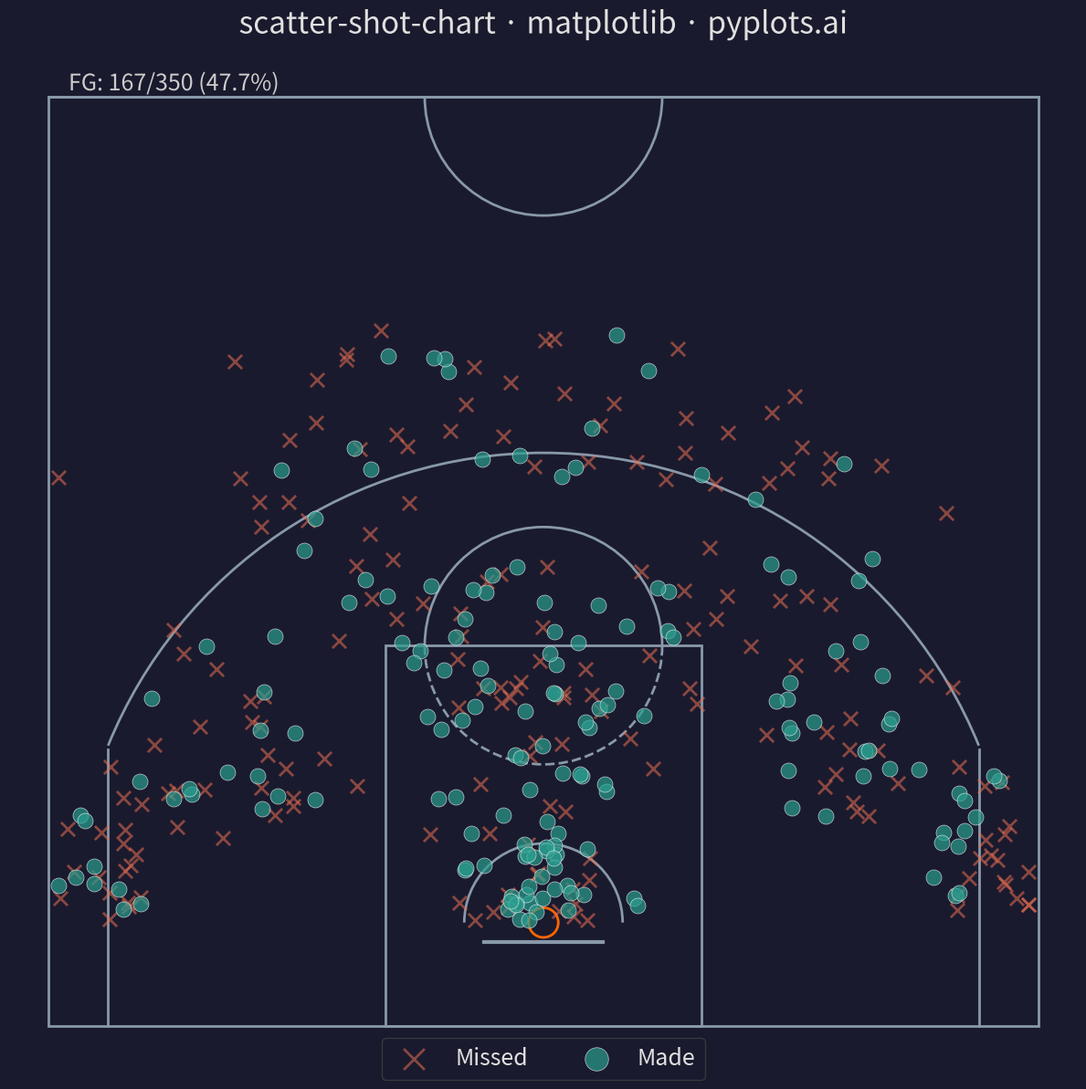

The matplotlib source for this figure:
""" pyplots.ai
scatter-shot-chart: Basketball Shot Chart
Library: matplotlib 3.10.8 | Python 3.14.3
Quality: 87/100 | Created: 2026-03-20
"""

import matplotlib.patches as patches
import matplotlib.patheffects as pe
import matplotlib.pyplot as plt
import numpy as np


# Data
np.random.seed(42)

n_shots = 350

# Shot locations in feet relative to basket center at (0, 0)
# x: sideline (-25 to 25), y: baseline toward half-court (0 to ~42)
x = np.concatenate(
    [
        np.random.normal(0, 3, 60),  # paint area shots
        np.random.normal(0, 1.5, 30),  # close to basket
        np.random.uniform(-8, 8, 50),  # mid-range middle
        np.random.normal(-15, 3, 35),  # left wing mid-range
        np.random.normal(15, 3, 35),  # right wing mid-range
        np.random.normal(-22, 1.5, 30),  # left corner three
        np.random.normal(22, 1.5, 30),  # right corner three
        np.random.normal(0, 8, 40),  # top of arc three
        np.random.normal(-12, 4, 20),  # left wing three
        np.random.normal(12, 4, 20),  # right wing three
    ]
)

y = np.concatenate(
    [
        np.random.uniform(0, 12, 60),  # paint
        np.random.uniform(0, 4, 30),  # close
        np.random.uniform(10, 18, 50),  # mid-range
        np.random.uniform(5, 15, 35),  # left wing mid
        np.random.uniform(5, 15, 35),  # right wing mid
        np.random.uniform(0, 8, 30),  # left corner
        np.random.uniform(0, 8, 30),  # right corner
        np.random.uniform(22, 30, 40),  # top of arc
        np.random.uniform(15, 25, 20),  # left wing three
        np.random.uniform(15, 25, 20),  # right wing three
    ]
)

# Clip to court bounds
x = np.clip(x, -24.5, 24.5)
y = np.clip(y, 0, 40)

# Shot outcome — closer shots have higher make rate
distance = np.sqrt(x**2 + y**2)
make_prob = np.clip(0.65 - distance * 0.012, 0.25, 0.70)
made = np.random.random(n_shots) < make_prob

# Shot type based on distance from basket
three_pt_dist = np.where(np.abs(x) >= 22, 22.0, 23.75)
shot_type = np.where(distance >= three_pt_dist, "3-pointer", "2-pointer")

# Plot
fig, ax = plt.subplots(figsize=(12, 12))
fig.set_facecolor("#1a1a2e")
ax.set_facecolor("#2b2b40")

court_color = "#8899aa"
lw = 2.0

# Court outline (half-court)
ax.add_patch(patches.Rectangle((-25, -5.25), 50, 47, linewidth=lw, edgecolor=court_color, facecolor="none"))

# Basket and backboard
ax.add_patch(patches.Circle((0, 0), 0.75, linewidth=lw, edgecolor="#ff6600", facecolor="none"))
ax.plot([-3, 3], [-1.0, -1.0], color=court_color, linewidth=3)

# Paint / key area (16ft wide, from baseline to free-throw line)
paint_bottom = -5.25
paint_top = 14.0
ax.add_patch(
    patches.Rectangle(
        (-8, paint_bottom), 16, paint_top - paint_bottom, linewidth=lw, edgecolor=court_color, facecolor="none"
    )
)

# Free-throw circle (6ft radius)
ax.add_patch(patches.Arc((0, 14.0), 12, 12, angle=0, theta1=0, theta2=180, linewidth=lw, edgecolor=court_color))
ax.add_patch(
    patches.Arc((0, 14.0), 12, 12, angle=0, theta1=180, theta2=360, linewidth=lw, edgecolor=court_color, linestyle="--")
)

# Restricted area arc (4ft radius)
ax.add_patch(patches.Arc((0, 0), 8, 8, angle=0, theta1=0, theta2=180, linewidth=lw, edgecolor=court_color))

# Three-point line
# Corner straight portions (22ft from basket, extending 14ft from baseline)
corner_y = 8.75  # 14ft from baseline minus 5.25ft basket offset
ax.plot([-22, -22], [-5.25, corner_y], color=court_color, linewidth=lw)
ax.plot([22, 22], [-5.25, corner_y], color=court_color, linewidth=lw)

# Three-point arc (23.75ft radius from basket center)
three_arc_angle = np.degrees(np.arccos(22.0 / 23.75))
ax.add_patch(
    patches.Arc(
        (0, 0),
        47.5,
        47.5,
        angle=90,
        theta1=-90 + three_arc_angle,
        theta2=90 - three_arc_angle,
        linewidth=lw,
        edgecolor=court_color,
    )
)

# Half-court line
ax.plot([-25, 25], [41.75, 41.75], color=court_color, linewidth=lw)

# Half-court center circle (visible part)
ax.add_patch(patches.Arc((0, 41.75), 12, 12, angle=0, theta1=180, theta2=360, linewidth=lw, edgecolor=court_color))

# Shot markers — colorblind-safe palette
c_made = "#2a9d8f"  # teal green
c_missed = "#e76f51"  # coral orange

made_mask = made
missed_mask = ~made

ax.scatter(
    x[missed_mask], y[missed_mask], s=120, marker="x", c=c_missed, alpha=0.55, linewidths=2, zorder=4, label="Missed"
)
ax.scatter(
    x[made_mask],
    y[made_mask],
    s=150,
    marker="o",
    c=c_made,
    alpha=0.7,
    edgecolors="white",
    linewidth=0.5,
    zorder=5,
    label="Made",
)

# Style
ax.set_xlim(-27, 27)
ax.set_ylim(-7, 44)
ax.set_aspect("equal")
ax.axis("off")

ax.set_title(
    "scatter-shot-chart · matplotlib · pyplots.ai",
    fontsize=24,
    fontweight="medium",
    color="#e0e0e0",
    pad=15,
    path_effects=[pe.withStroke(linewidth=3, foreground="#1a1a2e")],
)

# Legend
legend = ax.legend(
    loc="lower center",
    ncol=2,
    fontsize=18,
    framealpha=0.7,
    facecolor="#1a1a2e",
    edgecolor="#444444",
    labelcolor="#e0e0e0",
    bbox_to_anchor=(0.5, -0.03),
    markerscale=1.5,
    handletextpad=0.8,
)

# Shooting summary text
total = n_shots
makes = made.sum()
fg_pct = makes / total * 100
ax.text(
    -24,
    43,
    f"FG: {makes}/{total} ({fg_pct:.1f}%)",
    fontsize=18,
    color="#cccccc",
    va="top",
    path_effects=[pe.withStroke(linewidth=2, foreground="#1a1a2e")],
)

plt.tight_layout()
plt.savefig("plot.png", dpi=300, bbox_inches="tight", facecolor=fig.get_facecolor())
